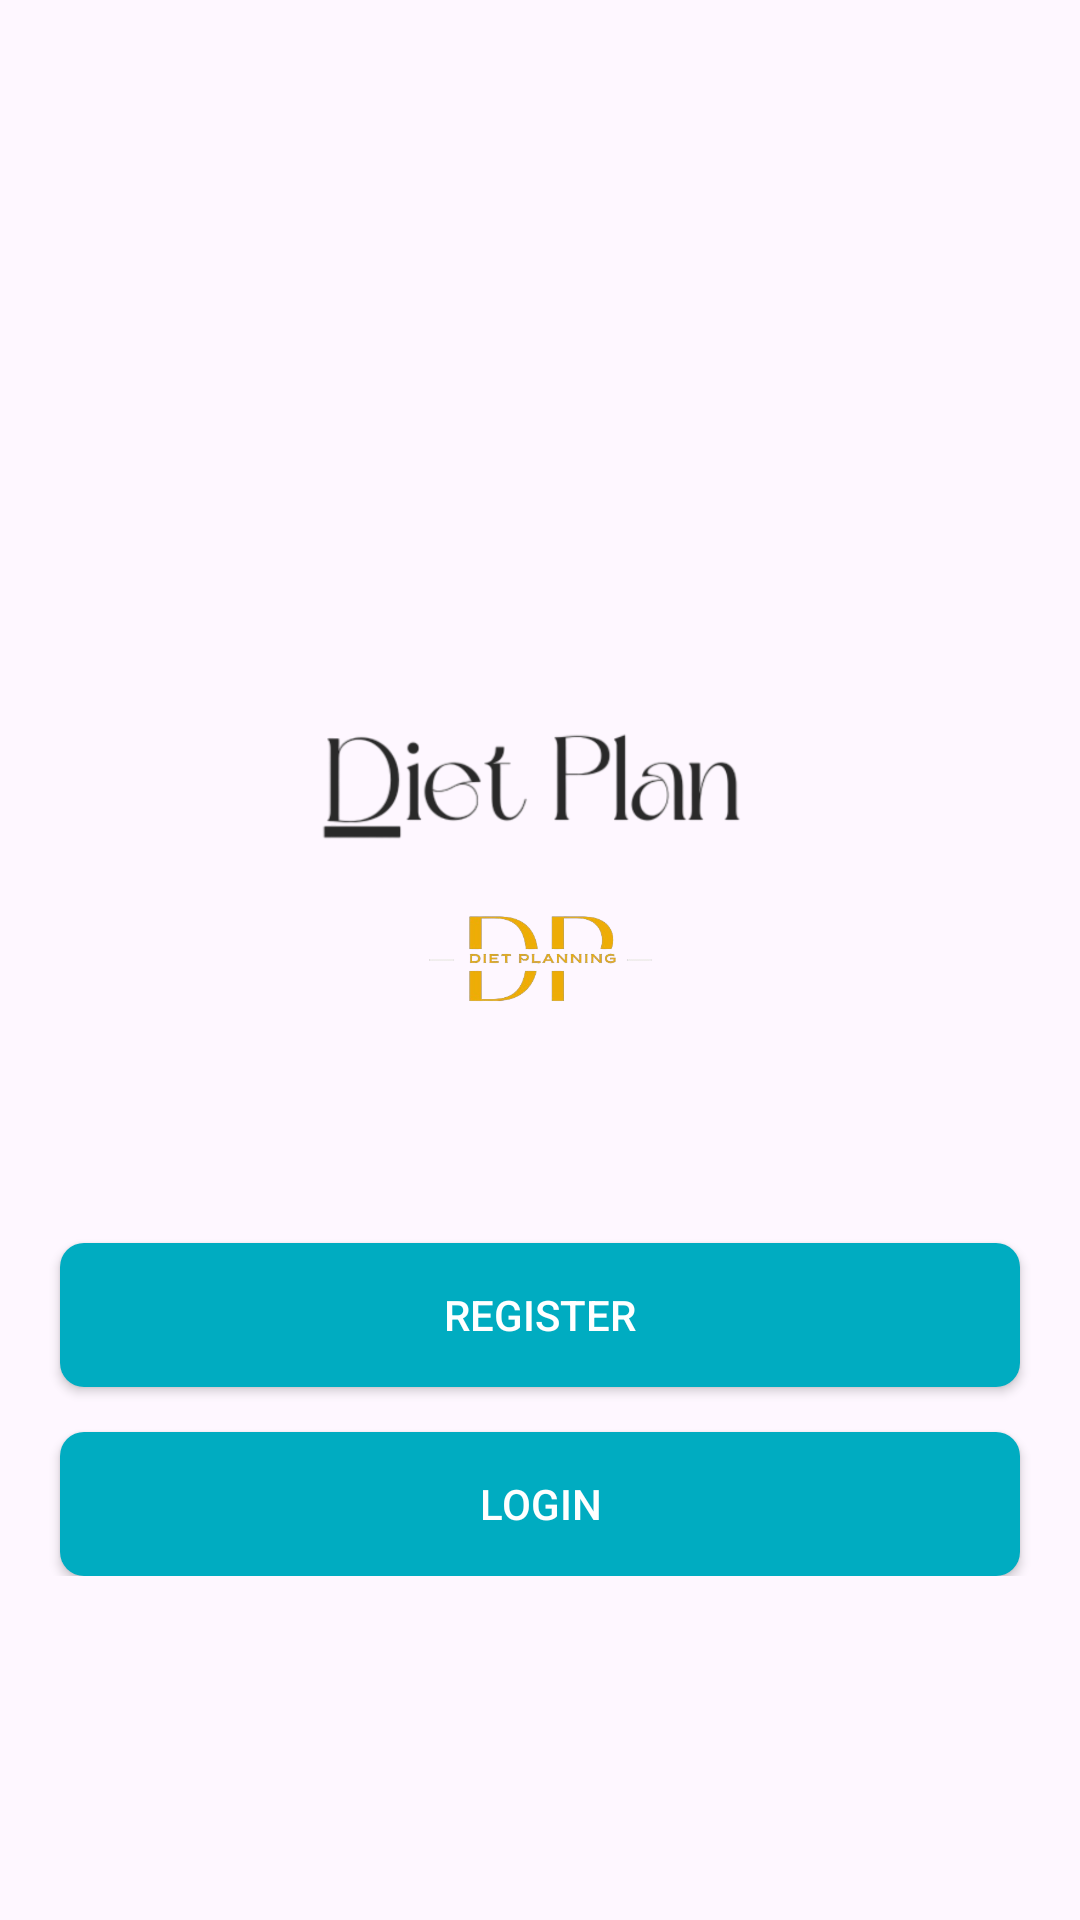

Reconstruct the res/layout file that produces this screen, plus the resources it refers to.
<!-- AndroidManifest.xml: application theme Theme.Androidotpvertification -->
<!-- res/layout/activity_start.xml -->
<?xml version="1.0" encoding="utf-8"?>
<RelativeLayout xmlns:android="http://schemas.android.com/apk/res/android"
    xmlns:app="http://schemas.android.com/apk/res-auto"
    xmlns:tools="http://schemas.android.com/tools"
    android:layout_width="match_parent"
    android:layout_height="match_parent"
    tools:context=".StartActivity">

    <ImageView
        android:layout_width="200dp"
        android:layout_height="100dp"
        android:layout_centerInParent="true"
        android:src="@drawable/logo"
        android:id="@+id/Logo"
        android:visibility="visible"/>


    <LinearLayout
        android:layout_width="match_parent"
        android:layout_height="wrap_content"
        android:layout_centerInParent="true"
        android:orientation="vertical"
        android:id="@+id/linear_layout">

        <ImageView
            android:layout_width="wrap_content"
            android:layout_height="300dp"
            android:src="@drawable/logostmt"/>


        <androidx.appcompat.widget.AppCompatButton
            android:layout_width="match_parent"
            android:layout_height="wrap_content"
            android:text="@string/register_start_activity"
            android:id="@+id/registerMainActivity"
            android:layout_marginStart="20dp"
            android:layout_marginEnd="20dp"
            android:textColor="#FFFFFF"
            android:background="@drawable/rounded_button"/>

        <androidx.appcompat.widget.AppCompatButton
            android:layout_width="match_parent"
            android:layout_height="wrap_content"
            android:text="@string/login_start_activity"
            android:id="@+id/logInMainActivity"
            android:layout_marginStart="20dp"
            android:layout_marginEnd="20dp"
            android:layout_marginTop="15dp"
            android:textColor="#FFFFFF"
            android:background="@drawable/rounded_button"/>
    </LinearLayout>

</RelativeLayout>
<!-- resources referenced by this layout -->
<resources>
  <!-- drawable logo: png bitmap (drawable, 543234 bytes) -->
  <!-- drawable logostmt: png bitmap (drawable, 75754 bytes) -->
  <!-- drawable rounded_button (drawable) -->
  <?xml version="1.0" encoding="utf-8"?>
  <shape xmlns:android="http://schemas.android.com/apk/res/android"
      android:shape="rectangle">
      <solid android:color="@color/button_background_color"/>
      <corners android:radius="8dp" />
  </shape>
  <string name="login_start_activity">Login</string>
  <string name="register_start_activity">Register</string>
  <style name="Theme.Androidotpvertification" parent="Theme.MaterialComponents.DayNight.NoActionBar">
          <item name="colorPrimary">@color/primary</item>
          <item name="colorPrimaryDark">@color/primary_dark</item>
          <item name="colorAccent">@color/accent</item>
          <item name="android:statusBarColor" tools:targetApi="l">@color/primary</item>
      </style>
  <color name="button_background_color">#00ACC1</color>
  <color name="primary">#00ACC1</color>
  <color name="primary_dark">#445DE4</color>
  <color name="accent">#F44336</color>
</resources>
